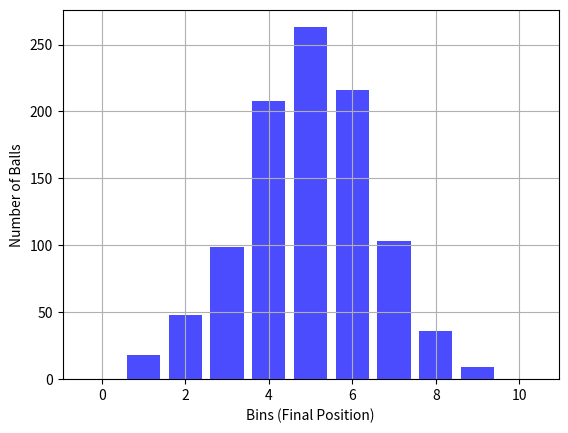

This figure's Python source:
import numpy as np
import matplotlib.pyplot as plt

def galton_board(rows, balls):
    bins = np.zeros(rows + 1)

    for _ in range(balls):
        position = 0
        for _ in range(rows):
            position += np.random.choice([0, 1])  # Move right (1) or stay (0)
        bins[position] += 1  # Increment bin count for the final position

    plt.bar(range(rows + 1), bins, color='blue', alpha=0.7)
    plt.xlabel('Bins (Final Position)')
    plt.ylabel('Number of Balls')
    plt.grid(True)
    plt.show()

rows = 10
balls = 1000
galton_board(rows, balls)